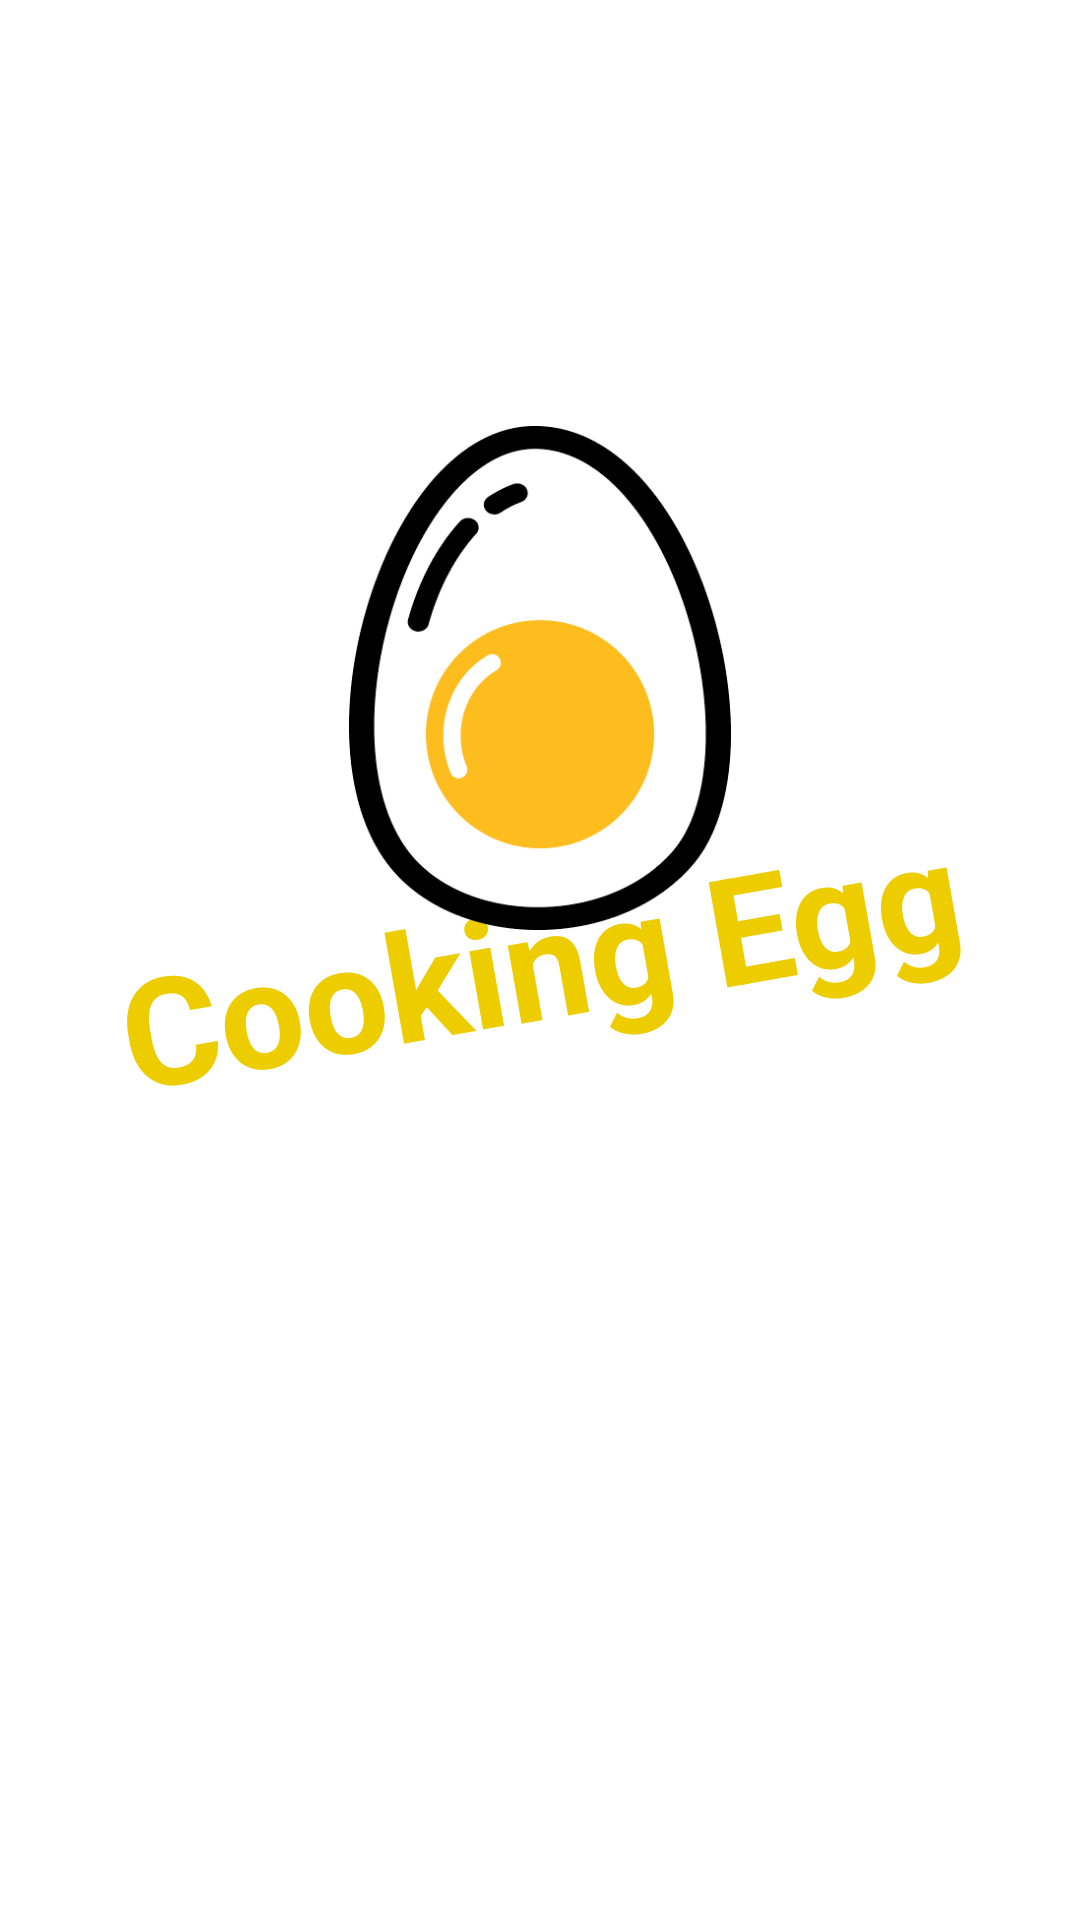

Android layout source for this screen:
<!-- AndroidManifest.xml: application theme Theme.CookingEggs -->
<!-- res/layout/fragment_splash.xml -->
<?xml version="1.0" encoding="utf-8"?>
<androidx.constraintlayout.widget.ConstraintLayout xmlns:android="http://schemas.android.com/apk/res/android"
    xmlns:app="http://schemas.android.com/apk/res-auto"
    xmlns:tools="http://schemas.android.com/tools"
    android:layout_width="match_parent"
    android:layout_height="match_parent"
    tools:context=".ui.SplashFragment" >

    <TextView
        android:id="@+id/textView"
        android:layout_width="wrap_content"
        android:layout_height="wrap_content"
        android:text="Cooking Egg"
        android:textStyle="bold"
        android:textColor="#EDCD00"
        android:textSize="50sp"
        android:rotation="@integer/material_motion_duration_long_2"
        app:layout_constraintBottom_toBottomOf="parent"
        app:layout_constraintEnd_toEndOf="parent"
        app:layout_constraintStart_toStartOf="parent"
        app:layout_constraintTop_toTopOf="parent" />

    <ImageView
        android:id="@+id/imageView"
        android:layout_width="158dp"
        android:layout_height="168dp"
        android:layout_marginTop="165dp"
        android:src="@drawable/splash"
        app:layout_constraintBottom_toTopOf="@+id/textView"
        app:layout_constraintEnd_toEndOf="parent"
        app:layout_constraintStart_toStartOf="parent"
        app:layout_constraintTop_toTopOf="parent" />
</androidx.constraintlayout.widget.ConstraintLayout>
<!-- resources referenced by this layout -->
<resources>
  <!-- drawable splash: png bitmap (drawable, 5949 bytes) -->
  <style name="Theme.CookingEggs" parent="Theme.MaterialComponents.DayNight.NoActionBar">
          
          <item name="colorPrimary">@color/purple_500</item>
          <item name="colorPrimaryVariant">@color/purple_700</item>
          <item name="colorOnPrimary">@color/white</item>
          
          <item name="colorSecondary">@color/teal_200</item>
          <item name="colorSecondaryVariant">@color/teal_700</item>
          <item name="colorOnSecondary">@color/black</item>
          
          <item name="android:statusBarColor" tools:targetApi="l">?attr/colorPrimaryVariant</item>
          
      </style>
  <!-- not gathered from this repository: default colours our renderer supplied (Android Studio template values) -->
  <color name="purple_500">#FF6200EE</color>
  <color name="purple_700">#FF3700B3</color>
  <color name="teal_200">#FF03DAC5</color>
  <color name="teal_700">#FF018786</color>
  <color name="black">#FF000000</color>
  <color name="white">#FFFFFFFF</color>
</resources>
